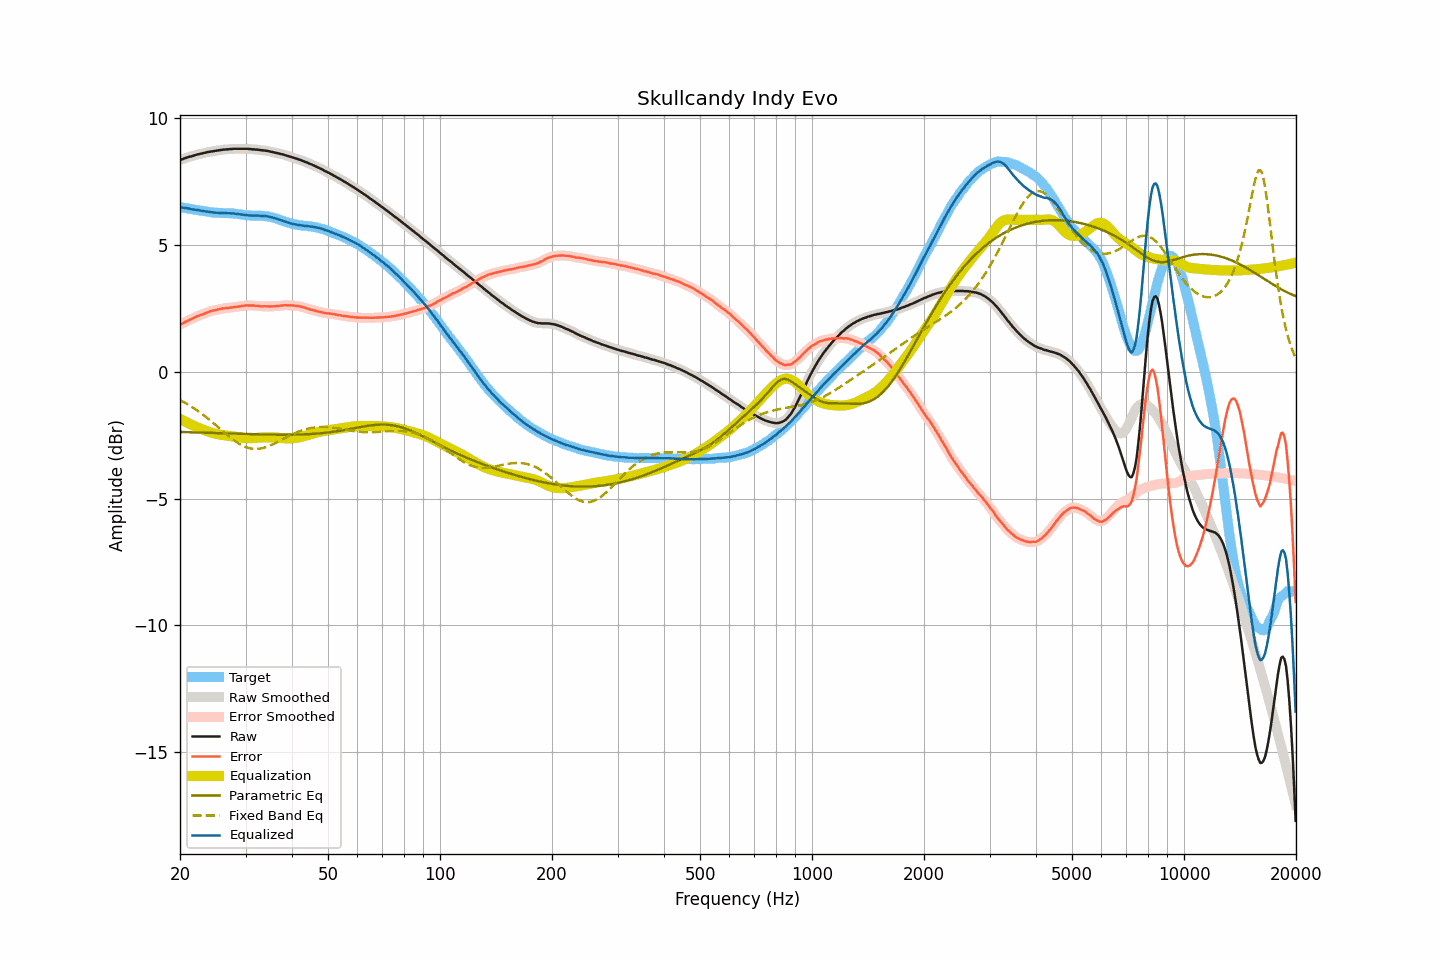

Source data for this figure (header and first rows):
frequency, raw, smoothed, error, error_smoothed, equalization, parametric_eq, fixed_band_eq, equalized_raw, equalized_smoothed, target
20.00, 8.36, 8.36, 1.86, 1.86, -1.86, -2.37, -1.12, 6.50, 6.50, 6.50
20.20, 8.38, 8.38, 1.89, 1.89, -1.89, -2.37, -1.15, 6.49, 6.49, 6.49
20.40, 8.40, 8.41, 1.92, 1.93, -1.93, -2.38, -1.19, 6.48, 6.48, 6.48
20.61, 8.43, 8.43, 1.96, 1.96, -1.96, -2.38, -1.22, 6.47, 6.47, 6.47
20.81, 8.45, 8.45, 1.99, 1.99, -1.99, -2.38, -1.26, 6.46, 6.46, 6.46
21.02, 8.47, 8.47, 2.02, 2.03, -2.02, -2.38, -1.29, 6.45, 6.45, 6.45
21.23, 8.49, 8.49, 2.06, 2.05, -2.05, -2.38, -1.33, 6.44, 6.43, 6.44
21.44, 8.50, 8.50, 2.08, 2.08, -2.08, -2.38, -1.37, 6.42, 6.42, 6.42
21.66, 8.52, 8.52, 2.11, 2.11, -2.11, -2.39, -1.41, 6.41, 6.41, 6.41
21.87, 8.54, 8.54, 2.14, 2.14, -2.14, -2.39, -1.45, 6.40, 6.40, 6.40
22.09, 8.56, 8.56, 2.17, 2.17, -2.17, -2.39, -1.49, 6.39, 6.39, 6.39
22.31, 8.58, 8.58, 2.20, 2.20, -2.19, -2.39, -1.54, 6.39, 6.38, 6.38
22.54, 8.59, 8.59, 2.22, 2.22, -2.22, -2.39, -1.58, 6.37, 6.37, 6.37
22.76, 8.61, 8.61, 2.25, 2.25, -2.25, -2.40, -1.63, 6.36, 6.36, 6.36
22.99, 8.62, 8.62, 2.26, 2.27, -2.27, -2.40, -1.68, 6.35, 6.35, 6.36
23.22, 8.64, 8.64, 2.30, 2.29, -2.30, -2.40, -1.73, 6.34, 6.34, 6.35
23.45, 8.65, 8.65, 2.32, 2.32, -2.32, -2.40, -1.77, 6.33, 6.33, 6.33
23.69, 8.67, 8.67, 2.35, 2.35, -2.34, -2.40, -1.82, 6.33, 6.32, 6.32
23.92, 8.68, 8.68, 2.37, 2.37, -2.37, -2.41, -1.88, 6.32, 6.31, 6.31
24.16, 8.69, 8.69, 2.39, 2.39, -2.39, -2.41, -1.93, 6.30, 6.31, 6.30
24.40, 8.70, 8.70, 2.41, 2.41, -2.41, -2.41, -1.98, 6.30, 6.30, 6.29
24.65, 8.71, 8.71, 2.42, 2.42, -2.42, -2.41, -2.03, 6.29, 6.29, 6.29
24.89, 8.72, 8.72, 2.44, 2.44, -2.44, -2.41, -2.09, 6.28, 6.28, 6.29
25.14, 8.73, 8.73, 2.45, 2.45, -2.45, -2.42, -2.14, 6.28, 6.28, 6.28
25.39, 8.74, 8.74, 2.47, 2.47, -2.47, -2.42, -2.20, 6.27, 6.27, 6.27
25.65, 8.75, 8.75, 2.48, 2.48, -2.48, -2.42, -2.25, 6.27, 6.27, 6.27
25.91, 8.76, 8.76, 2.49, 2.49, -2.49, -2.42, -2.31, 6.27, 6.27, 6.27
26.16, 8.77, 8.77, 2.50, 2.50, -2.50, -2.42, -2.36, 6.27, 6.27, 6.27
26.43, 8.77, 8.77, 2.51, 2.51, -2.51, -2.43, -2.42, 6.26, 6.27, 6.26
26.69, 8.78, 8.78, 2.52, 2.52, -2.52, -2.43, -2.47, 6.26, 6.26, 6.26
26.96, 8.78, 8.78, 2.52, 2.52, -2.53, -2.43, -2.52, 6.26, 6.26, 6.26
27.23, 8.79, 8.79, 2.53, 2.53, -2.53, -2.43, -2.57, 6.26, 6.26, 6.26
27.50, 8.79, 8.79, 2.54, 2.54, -2.54, -2.44, -2.62, 6.25, 6.25, 6.26
27.77, 8.80, 8.80, 2.55, 2.55, -2.55, -2.44, -2.67, 6.25, 6.25, 6.25
28.05, 8.80, 8.80, 2.56, 2.56, -2.56, -2.44, -2.72, 6.25, 6.24, 6.24
28.33, 8.80, 8.80, 2.56, 2.57, -2.57, -2.44, -2.76, 6.24, 6.24, 6.24
28.62, 8.80, 8.80, 2.58, 2.57, -2.58, -2.44, -2.81, 6.23, 6.23, 6.23
28.90, 8.80, 8.80, 2.58, 2.58, -2.58, -2.45, -2.84, 6.22, 6.22, 6.22
29.19, 8.80, 8.80, 2.59, 2.59, -2.59, -2.45, -2.88, 6.21, 6.21, 6.21
29.48, 8.80, 8.80, 2.60, 2.60, -2.60, -2.45, -2.91, 6.20, 6.20, 6.20
29.78, 8.80, 8.80, 2.61, 2.61, -2.61, -2.45, -2.94, 6.19, 6.19, 6.19
30.08, 8.80, 8.80, 2.62, 2.62, -2.61, -2.45, -2.97, 6.19, 6.19, 6.18
30.38, 8.80, 8.80, 2.62, 2.62, -2.62, -2.46, -2.99, 6.18, 6.18, 6.18
30.68, 8.79, 8.79, 2.62, 2.62, -2.62, -2.46, -3.01, 6.17, 6.17, 6.17
30.99, 8.79, 8.79, 2.62, 2.62, -2.62, -2.46, -3.02, 6.17, 6.17, 6.17
31.30, 8.78, 8.78, 2.62, 2.62, -2.62, -2.46, -3.03, 6.16, 6.17, 6.17
31.61, 8.78, 8.78, 2.62, 2.61, -2.61, -2.46, -3.04, 6.17, 6.17, 6.16
31.93, 8.77, 8.77, 2.60, 2.61, -2.61, -2.46, -3.04, 6.16, 6.17, 6.17
32.24, 8.77, 8.77, 2.61, 2.61, -2.60, -2.47, -3.04, 6.17, 6.17, 6.16
32.57, 8.76, 8.76, 2.60, 2.60, -2.60, -2.47, -3.04, 6.16, 6.16, 6.16
32.89, 8.75, 8.75, 2.59, 2.59, -2.59, -2.47, -3.03, 6.16, 6.16, 6.17
33.22, 8.74, 8.74, 2.58, 2.59, -2.59, -2.47, -3.01, 6.15, 6.15, 6.16
33.55, 8.74, 8.74, 2.59, 2.58, -2.59, -2.47, -3.00, 6.15, 6.15, 6.16
33.89, 8.73, 8.73, 2.59, 2.59, -2.58, -2.47, -2.98, 6.15, 6.15, 6.14
34.23, 8.72, 8.72, 2.59, 2.59, -2.58, -2.47, -2.96, 6.14, 6.14, 6.14
34.57, 8.71, 8.71, 2.58, 2.58, -2.58, -2.48, -2.93, 6.13, 6.13, 6.13
34.92, 8.69, 8.70, 2.58, 2.58, -2.58, -2.48, -2.91, 6.11, 6.11, 6.11
35.27, 8.68, 8.68, 2.58, 2.58, -2.58, -2.48, -2.88, 6.10, 6.10, 6.10
35.62, 8.67, 8.67, 2.59, 2.59, -2.59, -2.48, -2.85, 6.09, 6.08, 6.08
35.97, 8.65, 8.65, 2.59, 2.59, -2.59, -2.48, -2.82, 6.06, 6.06, 6.07
... 635 more rows
